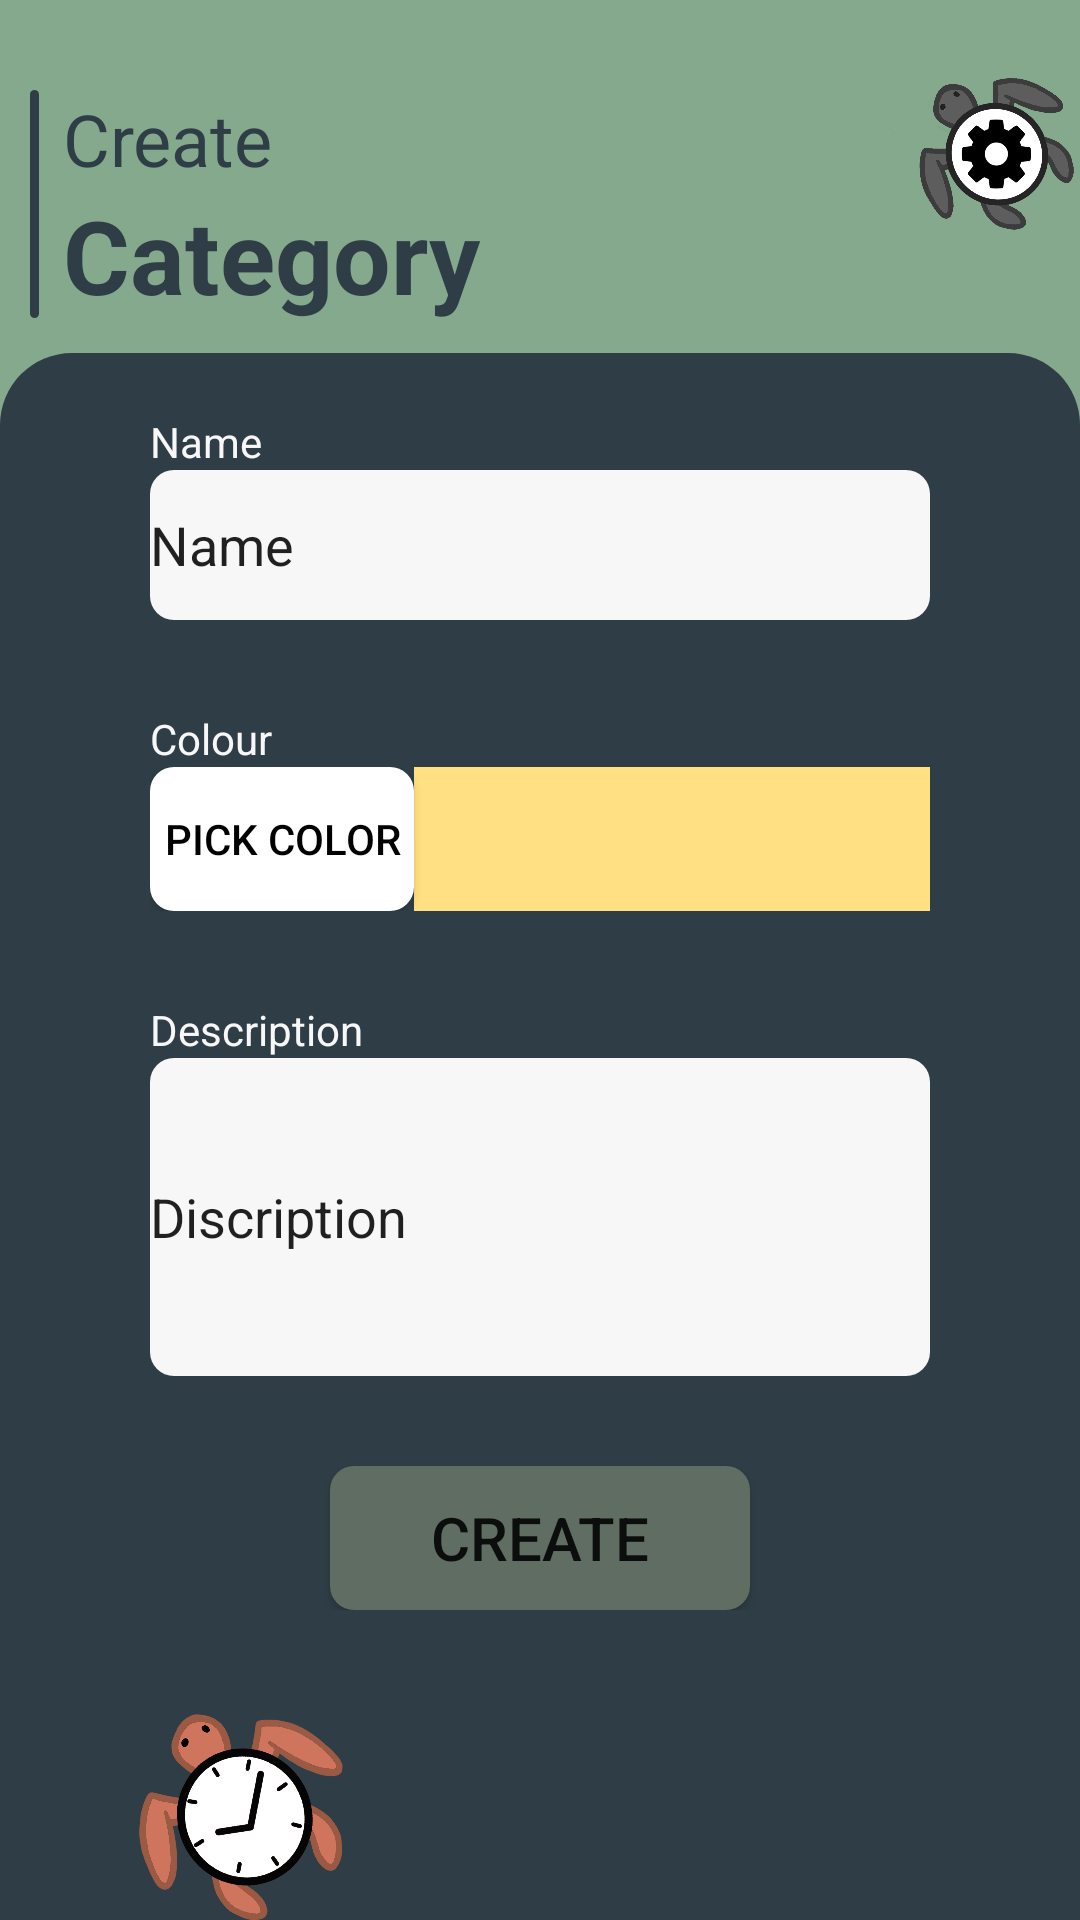

Produce the Android XML layout that renders to this screen, including the resource entries it uses.
<!-- AndroidManifest.xml: application theme Theme.OPSC_POE -->
<!-- res/layout/activity_create_category.xml -->
<?xml version="1.0" encoding="utf-8"?>
<RelativeLayout xmlns:android="http://schemas.android.com/apk/res/android"
    xmlns:app="http://schemas.android.com/apk/res-auto"
    xmlns:tools="http://schemas.android.com/tools"
    android:layout_width="match_parent"
    android:layout_height="match_parent"
    android:background="@color/Light_Green"
    tools:context=".CreateCategory">

    <View
        android:id="@+id/vwLogsBar"
        android:layout_width="3dp"
        android:layout_height="76dp"
        android:layout_marginLeft="10dp"
        android:layout_marginTop="30dp"
        android:background="@drawable/rounded_rectangle"
        android:backgroundTint="@color/Dark_Green"/>

    <ImageView
        android:id="@+id/imgBlackTurtle"
        android:layout_width="80dp"
        android:layout_height="80dp"
        app:srcCompat="@drawable/cogturtle"
        android:layout_marginLeft="300dp"
        android:layout_marginTop="10dp"
        android:rotation="-45"
        />

    <LinearLayout
        android:id="@+id/llCreateCategory"
        android:layout_marginTop="30dp"
        android:layout_marginLeft="8dp"
        android:layout_width="wrap_content"
        android:layout_height="wrap_content"
        android:orientation="vertical"
        android:layout_toRightOf="@id/vwLogsBar">

        <TextView
            android:id="@+id/tvCreate"
            android:layout_width="wrap_content"
            android:layout_height="wrap_content"
            android:text="Create"
            android:textColor="@color/Dark_Green"
            android:textSize="24sp"
            app:layout_constraintBottom_toBottomOf="parent"
            app:layout_constraintEnd_toEndOf="parent"
            app:layout_constraintStart_toStartOf="parent"
            app:layout_constraintTop_toTopOf="parent" />

        <TextView
            android:id="@+id/tvCategory"
            android:layout_width="wrap_content"
            android:layout_height="wrap_content"
            android:text="Category"
            android:textColor="@color/Dark_Green"
            android:textSize="34sp"
            android:textStyle="bold"
            app:layout_constraintBottom_toBottomOf="parent"
            app:layout_constraintEnd_toEndOf="parent"
            app:layout_constraintStart_toStartOf="parent"
            app:layout_constraintTop_toTopOf="parent" />


    </LinearLayout>

    <View
        android:id="@+id/vwEntryBackground"
        android:layout_width="match_parent"
        android:layout_height="620dp"
        android:layout_below="@id/llCreateCategory"
        android:layout_marginTop="10dp"
        android:background="@drawable/backing_shape"
        android:backgroundTint="@color/Dark_Green" />

    <LinearLayout
        android:id="@+id/llCategoryInput"
        android:layout_width="match_parent"
        android:layout_height="wrap_content"
        android:layout_below="@id/llCreateCategory"
        android:layout_marginLeft="50dp"
        android:layout_marginTop="30dp"
        android:layout_marginRight="50dp"
        android:orientation="vertical">

        <TextView
            android:id="@+id/tvName"
            android:layout_width="match_parent"
            android:layout_height="wrap_content"
            android:text="Name"
            android:textColor="@color/Input_Grey" />

        <EditText
            android:id="@+id/etName"
            android:layout_width="match_parent"
            android:layout_height="50dp"
            android:background="@drawable/rounded_rectangle"
            android:backgroundTint="@color/Input_Grey"
            android:ems="10"
            android:inputType="textPersonName"
            android:text="Name" />

        <TextView
            android:id="@+id/tvColour"
            android:layout_width="match_parent"
            android:layout_height="wrap_content"
            android:layout_marginTop="30dp"
            android:text="Colour"
            android:textColor="@color/Input_Grey" />

        <LinearLayout
            android:layout_width="match_parent"
            android:layout_height="wrap_content"
            android:orientation="horizontal">

            <Button
                android:id="@+id/pick_color_button"
                android:layout_width="wrap_content"
                android:layout_height="wrap_content"
                android:background="@drawable/rounded_rectangle"
                android:text="Pick Color"
                android:textColor="#000000"
                android:theme="@style/button_colour_white" />

            <View
                android:id="@+id/preview_selected_color"
                android:layout_width="wrap_content"
                android:layout_height="match_parent"
                android:layout_gravity="center"
                android:background="@color/Activity_Yellow"/>





        </LinearLayout>


        <TextView
            android:id="@+id/tvDescription"
            android:layout_width="match_parent"
            android:layout_height="wrap_content"
            android:layout_marginTop="30dp"
            android:text="Description"
            android:textColor="@color/Input_Grey" />

        <EditText
            android:id="@+id/etDescription"
            android:layout_width="match_parent"
            android:layout_height="106dp"
            android:background="@drawable/rounded_rectangle"
            android:backgroundTint="@color/Input_Grey"
            android:ems="10"
            android:inputType="textPersonName"
            android:text="Discription" />

        <Button
            android:id="@+id/btnCreate"
            android:layout_width="match_parent"
            android:layout_height="wrap_content"
            android:layout_marginLeft="60dp"
            android:layout_marginTop="30dp"
            android:layout_marginRight="60dp"
            android:background="@drawable/rounded_rectangle"
            android:backgroundTint="@color/Muted_Green"
            android:text="Create"
            android:textSize="20sp"
            android:theme="@style/button_colour_green" />

    </LinearLayout>

    <ImageView
        android:id="@+id/imgBrown"
        android:layout_below="@id/llCategoryInput"
        android:layout_width="120dp"
        android:layout_height="120dp"
        android:layout_marginTop="30dp"
        android:layout_marginLeft="20dp"
        android:rotation="-35"
        app:srcCompat="@drawable/brownturtle" />


</RelativeLayout>
<!-- resources referenced by this layout -->
<resources>
  <color name="Activity_Yellow">#FFE082</color>
  <color name="Dark_Green">#2F3E46</color>
  <color name="Input_Grey">#F7F7F7</color>
  <color name="Light_Green">#84A98C</color>
  <color name="Muted_Green">#606D63</color>
  <!-- drawable backing_shape (drawable) -->
  <?xml version="1.0" encoding="utf-8"?>
  <shape xmlns:android="http://schemas.android.com/apk/res/android"
      android:shape="rectangle" >
  
      <solid android:color="@color/white" />
  
      <corners
  
          android:topLeftRadius="24dp"
          android:topRightRadius="24dp" />
  
  </shape>
  <!-- drawable brownturtle: png bitmap (drawable, 95810 bytes) -->
  <!-- drawable cogturtle: png bitmap (drawable, 64061 bytes) -->
  <!-- drawable rounded_rectangle (drawable) -->
  <?xml version="1.0" encoding="utf-8"?>
  <shape xmlns:android="http://schemas.android.com/apk/res/android"
      android:shape="rectangle" >
  
      <solid android:color="@color/white" />
  
      <corners
          android:bottomLeftRadius="8dp"
          android:bottomRightRadius="8dp"
          android:topLeftRadius="8dp"
          android:topRightRadius="8dp" />
  
  </shape>
  <style name="button_colour_green">
          <item name="colorPrimary">@color/Muted_Green</item>
      </style>
  <style name="button_colour_white">
          <item name="colorPrimary">@color/Input_Grey</item>
      </style>
  <style name="Theme.OPSC_POE" parent="Theme.MaterialComponents.DayNight.DarkActionBar">
          
          <item name="colorPrimary">@color/Light_Green</item>
          <item name="colorPrimaryVariant">@color/purple_700</item>
          <item name="colorOnPrimary">@color/white</item>
          
          <item name="colorSecondary">@color/teal_200</item>
          <item name="colorSecondaryVariant">@color/teal_700</item>
          <item name="colorOnSecondary">@color/black</item>
          
          <item name="android:statusBarColor">?attr/colorPrimaryVariant</item>
          
      </style>
  <color name="white">#FFFFFFFF</color>
  <color name="purple_700">#FF3700B3</color>
  <color name="teal_200">#FF03DAC5</color>
  <color name="teal_700">#FF018786</color>
  <color name="black">#FF000000</color>
</resources>
